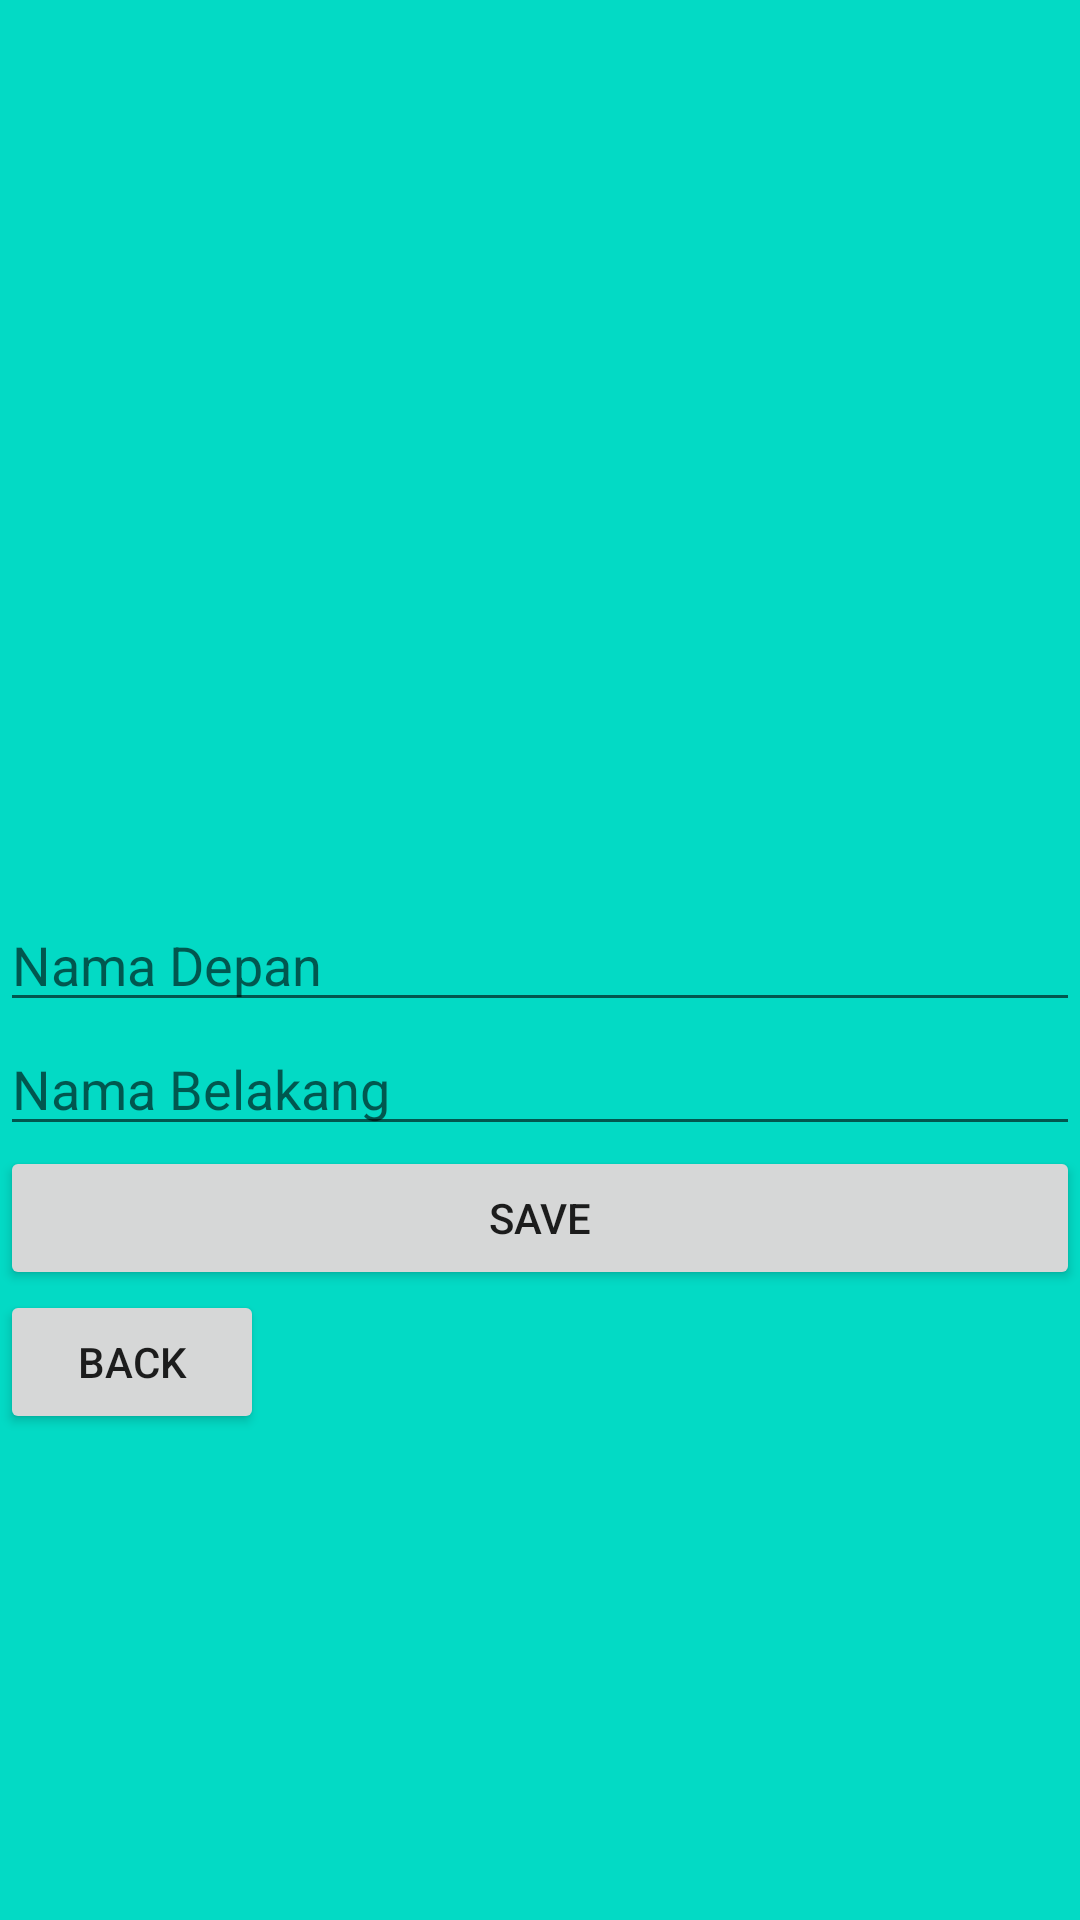

Android layout source for this screen:
<!-- AndroidManifest.xml: application theme Theme.IriBilangBoossss -->
<!-- res/layout/activity_parsing.xml -->
<?xml version="1.0" encoding="utf-8"?>
<RelativeLayout xmlns:android="http://schemas.android.com/apk/res/android"
    xmlns:app="http://schemas.android.com/apk/res-auto"
    xmlns:tools="http://schemas.android.com/tools"
    android:layout_width="match_parent"
    android:layout_height="match_parent"
    android:background="@color/teal_200"
    tools:context=".parsing">

    <Button
        android:id="@+id/backk"
        android:layout_width="wrap_content"
        android:layout_height="wrap_content"
        android:text="Back"
        android:layout_below="@id/button1"/>
    <Button
        android:id="@+id/button1"
        android:layout_width="match_parent"
        android:layout_height="wrap_content"
        android:text="Save"
        android:layout_below="@id/edit2"/>
    <EditText
        android:id="@+id/edit1"
        android:layout_width="match_parent"
        android:layout_height="wrap_content"
        android:hint="Nama Depan"
        android:layout_centerInParent="true"
        />
    <EditText
        android:id="@+id/edit2"
        android:layout_width="match_parent"
        android:layout_height="wrap_content"
        android:hint="Nama Belakang"
        android:layout_below="@id/edit1"/>

</RelativeLayout>
<!-- resources referenced by this layout -->
<resources>
  <color name="teal_200">#FF03DAC5</color>
  <style name="Theme.IriBilangBoossss" parent="Theme.MaterialComponents.DayNight.NoActionBar.Bridge">
          
          <item name="colorPrimary">@color/purple_500</item>
          <item name="colorPrimaryVariant">@color/purple_700</item>
          <item name="colorOnPrimary">@color/white</item>
          
          <item name="colorSecondary">@color/teal_200</item>
          <item name="colorSecondaryVariant">@color/teal_700</item>
          <item name="colorOnSecondary">@color/black</item>
          
          <item name="android:statusBarColor" tools:targetApi="l">?attr/colorPrimaryVariant</item>
          
      </style>
  <color name="purple_500">#FF6200EE</color>
  <color name="purple_700">#FF3700B3</color>
  <color name="white">#FFFFFFFF</color>
  <color name="teal_700">#FF018786</color>
  <color name="black">#FF000000</color>
</resources>
